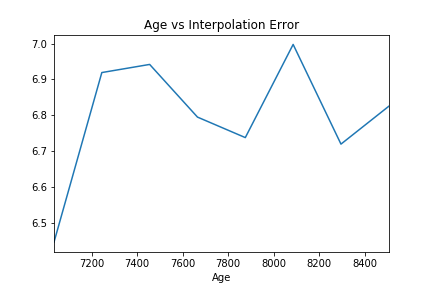

The file beside this chart, header and first rows:
Age, MSE
7035, 6.447
7245, 6.919
7455, 6.942
7665, 6.795
7875, 6.738
8085, 6.998
8295, 6.72
8505, 6.825
